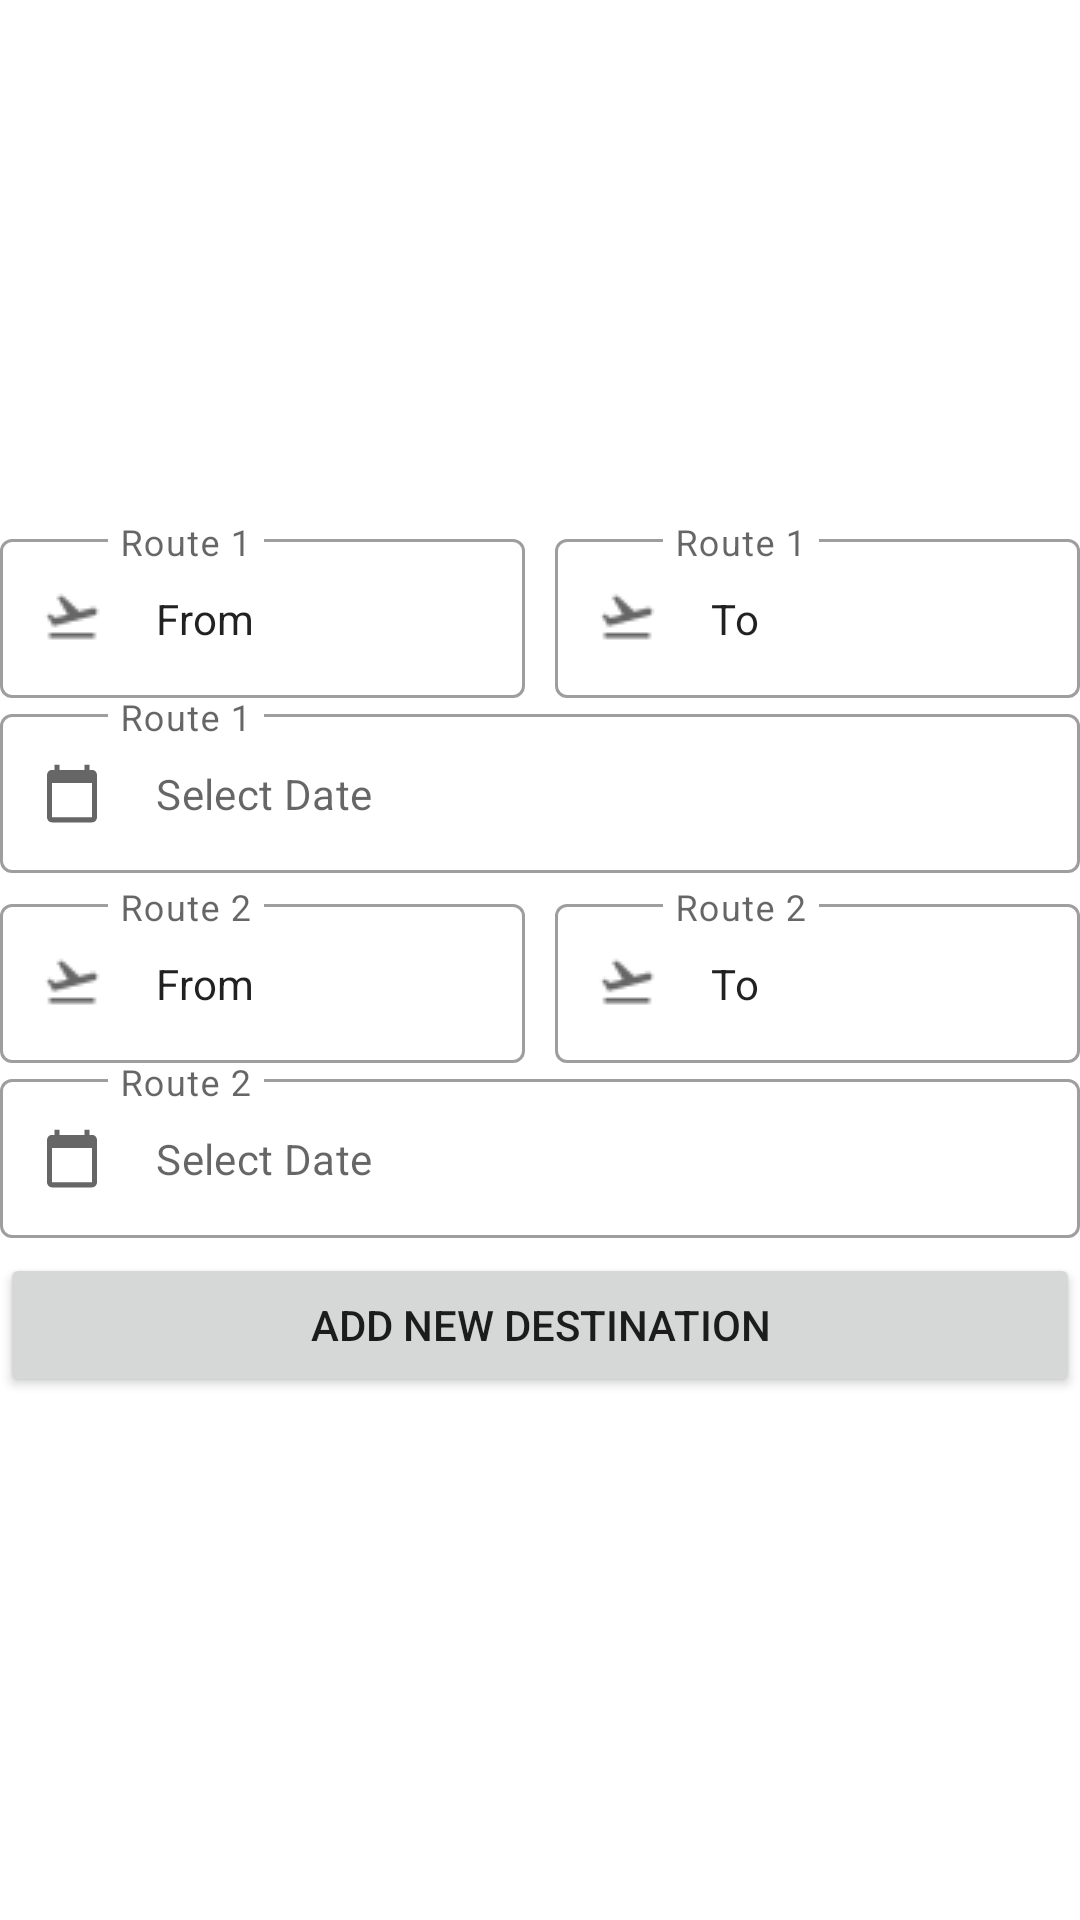

Android layout source for this screen:
<!-- AndroidManifest.xml: application theme Theme.Parcial -->
<!-- res/layout/fragment_round_trip.xml -->
<LinearLayout xmlns:android="http://schemas.android.com/apk/res/android"
    android:layout_width="match_parent"
    android:layout_height="match_parent"
    xmlns:app="http://schemas.android.com/apk/res-auto"
    android:orientation="vertical"
    android:gravity="center">

    <LinearLayout
        android:layout_width="match_parent"
        android:layout_height="wrap_content"
        android:orientation="vertical">


        <LinearLayout
            android:layout_width="match_parent"
            android:layout_height="match_parent"
            android:orientation="horizontal">

            
            <com.google.android.material.textfield.TextInputLayout
                android:layout_width="0dp"
                android:layout_weight="1"
                android:layout_height="wrap_content"
                app:startIconDrawable="@drawable/airplane_takeoff"

                android:paddingEnd="5dp"
                app:boxBackgroundMode="outline"
                style="@style/Widget.MaterialComponents.TextInputLayout.OutlinedBox"
                android:hint="Route 1"
                app:expandedHintEnabled="false">

                <com.google.android.material.textfield.TextInputEditText
                    android:id="@+id/txt_from_1"
                    android:layout_width="match_parent"
                    android:layout_height="wrap_content"
                    android:paddingStart="40dp"
                    android:text="@string/hint_from"
                    android:textSize="14sp"
                    app:boxStrokeColor="@color/black"
                    app:boxStrokeWidth="6dp"
                    app:boxStrokeWidthFocused="6dp" />

            </com.google.android.material.textfield.TextInputLayout>


            
            <com.google.android.material.textfield.TextInputLayout
                android:layout_width="0dp"
                android:layout_weight="1"
                android:layout_height="wrap_content"
                app:startIconDrawable="@drawable/airplane_takeoff"
                android:paddingStart="5dp"
                app:boxBackgroundMode="outline"
                style="@style/Widget.MaterialComponents.TextInputLayout.OutlinedBox"
                android:hint="Route 1"
                app:expandedHintEnabled="false">

                <com.google.android.material.textfield.TextInputEditText
                    android:id="@+id/txt_arrival_1"
                    android:layout_width="match_parent"
                    android:layout_height="wrap_content"
                    android:paddingStart="40dp"
                    android:text="@string/hint_to"
                    android:textSize="14sp"
                    app:boxStrokeColor="@color/black"
                    app:boxStrokeWidth="6dp"
                    app:boxStrokeWidthFocused="6dp" />

            </com.google.android.material.textfield.TextInputLayout>



        </LinearLayout>


        
        <com.google.android.material.textfield.TextInputLayout
            android:layout_width="match_parent"
            android:layout_height="wrap_content"
            app:startIconDrawable="@drawable/ic_calender"
            android:paddingBottom="5dp"
            android:hint="Route 1"
            app:boxBackgroundMode="outline"
            style="@style/Widget.MaterialComponents.TextInputLayout.OutlinedBox"
            app:expandedHintEnabled="false">

            <com.google.android.material.textfield.TextInputEditText
                android:id="@+id/txt_round_date_1"
                android:layout_width="match_parent"
                android:layout_height="wrap_content"
                android:hint="@string/select_date"
                android:paddingStart="40dp"
                android:textSize="14sp"
                app:boxStrokeColor="@color/black"
                app:boxStrokeWidth="6dp"
                app:boxStrokeWidthFocused="6dp" />

        </com.google.android.material.textfield.TextInputLayout>



        <LinearLayout
            android:layout_width="match_parent"
            android:layout_height="match_parent"
            android:orientation="horizontal">

            
            <com.google.android.material.textfield.TextInputLayout
                android:layout_width="0dp"
                android:layout_weight="1"
                android:layout_height="wrap_content"
                app:startIconDrawable="@drawable/airplane_takeoff"

                android:paddingEnd="5dp"
                app:boxBackgroundMode="outline"
                style="@style/Widget.MaterialComponents.TextInputLayout.OutlinedBox"
                android:hint="Route 2"
                app:expandedHintEnabled="false">

                <com.google.android.material.textfield.TextInputEditText
                    android:id="@+id/txt_search_passengers"
                    android:layout_width="match_parent"
                    android:layout_height="wrap_content"
                    android:paddingStart="40dp"
                    android:text="@string/hint_from"
                    android:textSize="14sp"
                    app:boxStrokeColor="@color/black"
                    app:boxStrokeWidth="6dp"
                    app:boxStrokeWidthFocused="6dp" />

            </com.google.android.material.textfield.TextInputLayout>


            
            <com.google.android.material.textfield.TextInputLayout
                android:layout_width="0dp"
                android:layout_weight="1"
                android:layout_height="wrap_content"
                app:startIconDrawable="@drawable/airplane_takeoff"
                android:paddingStart="5dp"
                app:boxBackgroundMode="outline"
                style="@style/Widget.MaterialComponents.TextInputLayout.OutlinedBox"
                android:hint="Route 2"
                app:expandedHintEnabled="false">

                <com.google.android.material.textfield.TextInputEditText
                    android:id="@+id/txt_arrival_2"
                    android:layout_width="match_parent"
                    android:layout_height="wrap_content"
                    android:paddingStart="40dp"
                    android:text="@string/hint_to"
                    android:textSize="14sp"
                    app:boxStrokeColor="@color/black"
                    app:boxStrokeWidth="6dp"
                    app:boxStrokeWidthFocused="6dp" />



            </com.google.android.material.textfield.TextInputLayout>



        </LinearLayout>


        
        <com.google.android.material.textfield.TextInputLayout
            android:layout_width="match_parent"
            android:layout_height="wrap_content"
            app:startIconDrawable="@drawable/ic_calender"
            android:paddingBottom="5dp"
            android:hint="Route 2"
            app:boxBackgroundMode="outline"
            style="@style/Widget.MaterialComponents.TextInputLayout.OutlinedBox"
            app:expandedHintEnabled="false">

            <com.google.android.material.textfield.TextInputEditText
                android:id="@+id/txt_round_date_2"
                android:layout_width="match_parent"
                android:layout_height="wrap_content"
                android:hint="@string/select_date"
                android:paddingStart="40dp"
                android:textSize="14sp"
                app:boxStrokeColor="@color/black"
                app:boxStrokeWidth="6dp"
                app:boxStrokeWidthFocused="6dp" />

        </com.google.android.material.textfield.TextInputLayout>




    </LinearLayout>
    <Button
        android:id="@+id/btn_new_destination"
        android:layout_width="match_parent"
        android:layout_height="wrap_content"
        android:text="@string/add_destination"
        />
</LinearLayout>
<!-- resources referenced by this layout -->
<resources>
  <color name="black">#FF000000</color>
  <!-- drawable airplane_takeoff: png bitmap (drawable, 321 bytes) -->
  <!-- drawable ic_calender (drawable) -->
  <vector xmlns:android="http://schemas.android.com/apk/res/android"
      android:width="20dp"
      android:height="21dp"
      android:viewportWidth="20"
      android:viewportHeight="21">
    <group>
      <clip-path
          android:pathData="M0,0.446h20v20h-20z"/>
      <group>
        <clip-path
            android:pathData="M0,0h20v21h-20z"/>
        <path
            android:pathData="M16.667,2.625H15.833V0.875H14.167V2.625H5.833V0.875H4.167V2.625H3.333C2.417,2.625 1.667,3.412 1.667,4.375V18.375C1.667,19.337 2.417,20.125 3.333,20.125H16.667C17.583,20.125 18.333,19.337 18.333,18.375V4.375C18.333,3.412 17.583,2.625 16.667,2.625ZM16.667,18.375H3.333V7H16.667V18.375Z"
            android:fillColor="#000000"/>
      </group>
    </group>
  </vector>
  <string name="add_destination">Add new destination</string>
  
  
      /*View: Search flights result*/
  <string name="hint_from">From</string>
  <string name="hint_to">To</string>
  <string name="select_date">Select Date</string>
  <style name="Theme.Parcial" parent="Theme.MaterialComponents.DayNight.NoActionBar">
          <item name="itemBackground">@color/white</item>
          <item name="itemTextColor">@color/fickle_black</item>
          <item name="backgroundColor">@color/white</item>
          <item name="colorPrimary">@color/fickle_light_blue</item>
          <item name="colorPrimaryDark">@color/fickle_blue</item>
  
          <item name="android:statusBarColor">@color/white</item>
          <item name="android:windowLightStatusBar">true</item>
      </style>
  <color name="white">#FFFFFFFF</color>
  <color name="fickle_black">#191919</color>
  <color name="fickle_light_blue">#3AA4C8</color>
  <color name="fickle_blue">#10579B</color>
</resources>
